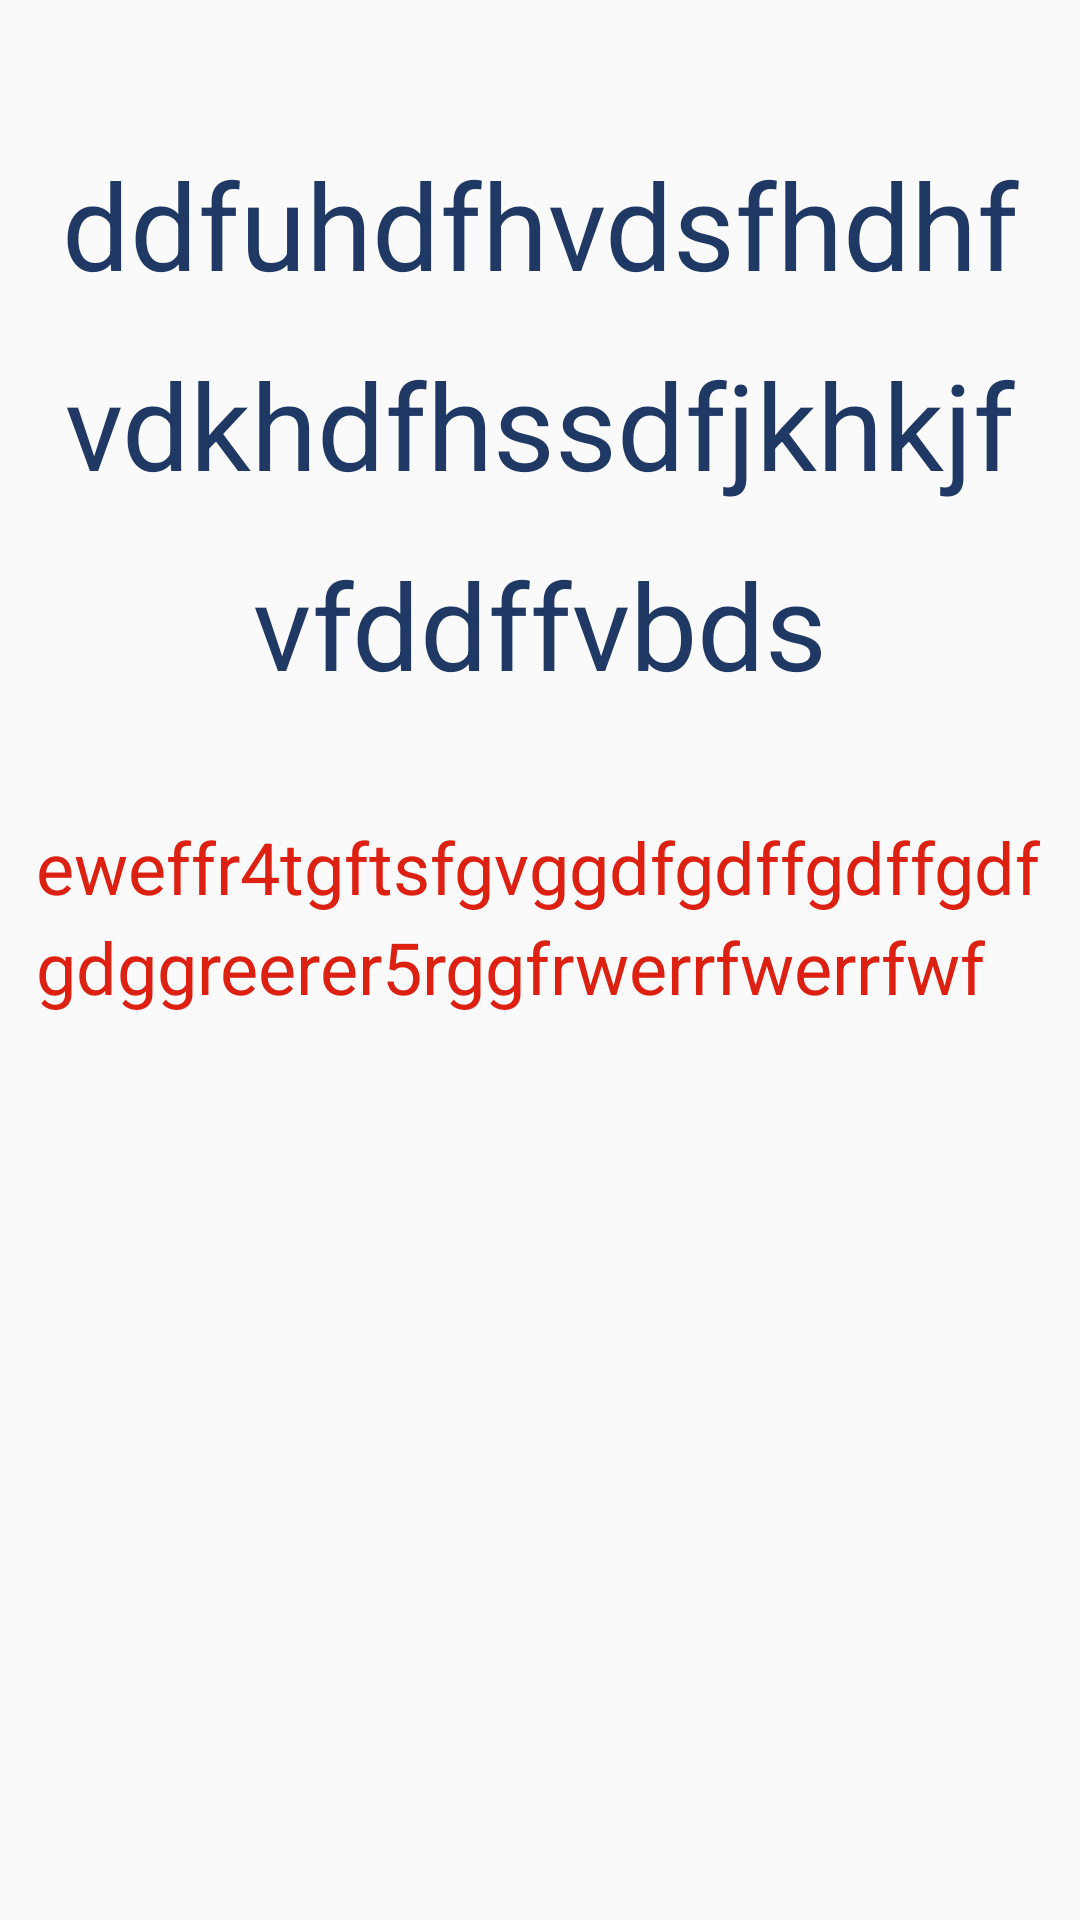

This screen was rendered from an Android layout file. Write that file and the resources it references.
<!-- AndroidManifest.xml: application theme AppTheme -->
<!-- res/layout/letters_item.xml -->
<?xml version="1.0" encoding="utf-8"?>
<androidx.constraintlayout.widget.ConstraintLayout xmlns:android="http://schemas.android.com/apk/res/android"
    android:layout_width="match_parent"
    android:layout_height="match_parent"
    xmlns:app="http://schemas.android.com/apk/res-auto">

    <ScrollView
        android:layout_width="match_parent"
        android:layout_height="match_parent">

        <LinearLayout
            android:layout_width="match_parent"
            android:orientation="vertical"
            android:layout_marginTop="30dp"
            android:layout_height="wrap_content">

            <TextView
                android:layout_width="match_parent"
                android:textSize="40sp"
                android:padding="18dp"
                android:lineSpacingExtra="20dp"
                android:id="@+id/words_text"
                android:text="ddfuhdfhvdsfhdhfvdkhdfhssdfjkhkjfvfddffvbds"
                android:textColor="#1F3864"
                android:gravity="center"
                android:layout_height="wrap_content"/>

            <TextView
                android:layout_width="match_parent"
                android:textSize="24sp"
                android:lineSpacingExtra="5dp"
                android:layout_marginTop="20dp"
                android:layout_marginBottom="40dp"
                android:layout_marginLeft="12dp"
                android:layout_marginRight="12dp"
                android:id="@+id/description"
                android:textColor="#DC2012"
                android:text="eweffr4tgftsfgvggdfgdffgdffgdfgdggreerer5rggfrwerrfwerrfwf"
                android:layout_height="wrap_content"/>





        </LinearLayout>



    </ScrollView>

</androidx.constraintlayout.widget.ConstraintLayout>
<!-- resources referenced by this layout -->
<resources>
  <style name="AppTheme" parent="Theme.AppCompat.Light.DarkActionBar">
          
          <item name="colorPrimary">@color/colorPrimary</item>
          <item name="colorPrimaryDark">@color/colorPrimaryDark</item>
          <item name="colorAccent">@color/colorAccent</item>
      </style>
  <color name="colorPrimary">#261CAE</color>
  <color name="colorPrimaryDark">#191343</color>
  <color name="colorAccent">#7e53c5</color>
</resources>
